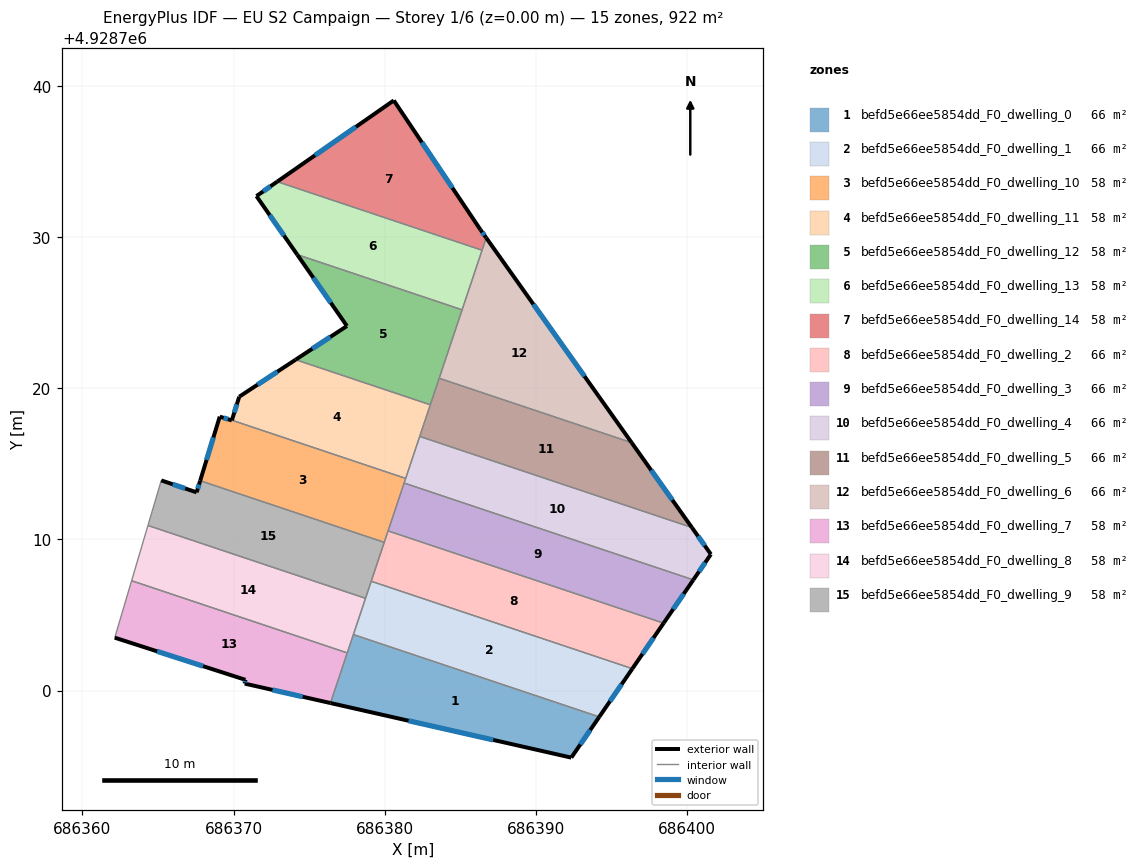
=== STOREY PLAN SPEC (per zone: floor XY polygon, exterior-wall plan segments, windows/doors) ===
zone 1: befd5e66ee5854dd_F0_dwelling_0  (65.9 m²)
  floor: (686394.21, 4928698.26) (686392.36, 4928695.56) (686376.42, 4928699.17) (686377.93, 4928703.70)
  exterior wall: (686392.36, 4928695.56) – (686394.21, 4928698.26)  [3.3 m]
    window: (686392.96, 4928696.43) – (686393.61, 4928697.38)  [1.2 m²]
  exterior wall: (686376.42, 4928699.17) – (686392.36, 4928695.56)  [16.3 m]
    window: (686381.58, 4928698.00) – (686387.19, 4928696.73)  [6.1 m²]
  interior walls: 3
zone 2: befd5e66ee5854dd_F0_dwelling_1  (65.8 m²)
  floor: (686396.40, 4928701.45) (686394.21, 4928698.26) (686377.93, 4928703.70) (686379.11, 4928707.23)
  exterior wall: (686394.21, 4928698.26) – (686396.40, 4928701.45)  [3.9 m]
    window: (686394.92, 4928699.29) – (686395.69, 4928700.41)  [1.4 m²]
  interior walls: 4
zone 3: befd5e66ee5854dd_F0_dwelling_10  (57.6 m²)
  floor: (686381.39, 4928714.04) (686379.97, 4928709.81) (686367.79, 4928713.89) (686369.09, 4928718.13) (686369.89, 4928717.88) (686369.89, 4928717.89)
  exterior wall: (686369.09, 4928718.13) – (686367.79, 4928713.89)  [4.4 m]
    window: (686368.67, 4928716.75) – (686368.21, 4928715.26)  [1.6 m²]
  exterior wall: (686369.89, 4928717.88) – (686369.09, 4928718.13)  [0.8 m]
    window: (686369.63, 4928717.96) – (686369.35, 4928718.05)  [0.3 m²]
  exterior wall: (686369.89, 4928717.89) – (686369.89, 4928717.88)  [0.0 m]
  interior walls: 5
zone 4: befd5e66ee5854dd_F0_dwelling_11  (57.6 m²)
  floor: (686383.02, 4928718.91) (686381.39, 4928714.04) (686369.89, 4928717.89) (686370.38, 4928719.45) (686374.11, 4928721.90)
  exterior wall: (686370.38, 4928719.45) – (686369.89, 4928717.89)  [1.6 m]
    window: (686370.22, 4928718.94) – (686370.05, 4928718.40)  [0.6 m²]
  exterior wall: (686374.11, 4928721.90) – (686370.38, 4928719.45)  [4.5 m]
    window: (686372.90, 4928721.10) – (686371.59, 4928720.24)  [1.7 m²]
  interior walls: 4
zone 5: befd5e66ee5854dd_F0_dwelling_12  (57.6 m²)
  floor: (686385.13, 4928725.20) (686383.02, 4928718.91) (686374.11, 4928721.90) (686377.51, 4928724.13) (686374.21, 4928728.86)
  exterior wall: (686377.51, 4928724.13) – (686374.11, 4928721.90)  [4.1 m]
    window: (686376.40, 4928723.41) – (686375.21, 4928722.62)  [1.5 m²]
  exterior wall: (686374.21, 4928728.86) – (686377.51, 4928724.13)  [5.8 m]
    window: (686375.28, 4928727.32) – (686376.44, 4928725.66)  [2.1 m²]
  interior walls: 4
zone 6: befd5e66ee5854dd_F0_dwelling_13  (57.6 m²)
  floor: (686386.45, 4928729.14) (686385.13, 4928725.20) (686374.21, 4928728.86) (686371.52, 4928732.73) (686372.89, 4928733.68)
  exterior wall: (686371.52, 4928732.73) – (686374.21, 4928728.86)  [4.7 m]
    window: (686372.39, 4928731.47) – (686373.34, 4928730.11)  [1.8 m²]
  exterior wall: (686372.89, 4928733.68) – (686371.52, 4928732.73)  [1.7 m]
    window: (686372.44, 4928733.37) – (686371.96, 4928733.04)  [0.6 m²]
  interior walls: 3
zone 7: befd5e66ee5854dd_F0_dwelling_14  (57.6 m²)
  floor: (686380.61, 4928739.06) (686386.35, 4928730.50) (686386.72, 4928729.97) (686386.45, 4928729.14) (686372.89, 4928733.68)
  exterior wall: (686380.61, 4928739.06) – (686372.89, 4928733.68)  [9.4 m]
    window: (686378.10, 4928737.32) – (686375.39, 4928735.43)  [3.5 m²]
  exterior wall: (686386.35, 4928730.50) – (686380.61, 4928739.06)  [10.3 m]
    window: (686384.49, 4928733.27) – (686382.47, 4928736.28)  [3.8 m²]
  exterior wall: (686386.72, 4928729.97) – (686386.35, 4928730.50)  [0.7 m]
    window: (686386.60, 4928730.14) – (686386.47, 4928730.33)  [0.2 m²]
  interior walls: 2
zone 8: befd5e66ee5854dd_F0_dwelling_2  (65.8 m²)
  floor: (686398.47, 4928704.46) (686396.40, 4928701.45) (686379.11, 4928707.23) (686380.23, 4928710.57)
  exterior wall: (686396.40, 4928701.45) – (686398.47, 4928704.46)  [3.7 m]
    window: (686397.07, 4928702.42) – (686397.80, 4928703.48)  [1.4 m²]
  interior walls: 4
zone 9: befd5e66ee5854dd_F0_dwelling_3  (65.8 m²)
  floor: (686400.43, 4928707.33) (686398.47, 4928704.46) (686380.23, 4928710.57) (686381.29, 4928713.73)
  exterior wall: (686398.47, 4928704.46) – (686400.43, 4928707.33)  [3.5 m]
    window: (686399.10, 4928705.39) – (686399.80, 4928706.40)  [1.3 m²]
  interior walls: 3
zone 10: befd5e66ee5854dd_F0_dwelling_4  (65.9 m²)
  floor: (686400.34, 4928710.79) (686401.60, 4928709.02) (686400.43, 4928707.33) (686381.29, 4928713.73) (686382.32, 4928716.82)
  exterior wall: (686401.60, 4928709.02) – (686400.34, 4928710.79)  [2.2 m]
    window: (686401.19, 4928709.59) – (686400.75, 4928710.21)  [0.8 m²]
  exterior wall: (686400.43, 4928707.33) – (686401.60, 4928709.02)  [2.1 m]
    window: (686400.81, 4928707.87) – (686401.22, 4928708.47)  [0.8 m²]
  interior walls: 4
zone 11: befd5e66ee5854dd_F0_dwelling_5  (65.8 m²)
  floor: (686396.35, 4928716.41) (686400.34, 4928710.79) (686382.32, 4928716.82) (686383.61, 4928720.67)
  exterior wall: (686400.34, 4928710.79) – (686396.35, 4928716.41)  [6.9 m]
    window: (686399.05, 4928712.61) – (686397.64, 4928714.59)  [2.6 m²]
  interior walls: 4
zone 12: befd5e66ee5854dd_F0_dwelling_6  (65.8 m²)
  floor: (686386.72, 4928729.97) (686396.35, 4928716.41) (686383.61, 4928720.67)
  exterior wall: (686396.35, 4928716.41) – (686386.72, 4928729.97)  [16.6 m]
    window: (686393.23, 4928720.80) – (686389.84, 4928725.57)  [6.2 m²]
  interior walls: 4
zone 13: befd5e66ee5854dd_F0_dwelling_7  (57.6 m²)
  floor: (686377.53, 4928702.49) (686376.42, 4928699.17) (686370.74, 4928700.46) (686370.79, 4928700.71) (686362.14, 4928703.50) (686363.25, 4928707.27)
  exterior wall: (686362.14, 4928703.50) – (686370.79, 4928700.71)  [9.1 m]
    window: (686364.94, 4928702.59) – (686367.98, 4928701.61)  [3.4 m²]
  exterior wall: (686370.74, 4928700.46) – (686376.42, 4928699.17)  [5.8 m]
    window: (686372.58, 4928700.04) – (686374.57, 4928699.59)  [2.2 m²]
  exterior wall: (686370.79, 4928700.71) – (686370.74, 4928700.46)  [0.3 m]
    window: (686370.77, 4928700.63) – (686370.75, 4928700.54)  [0.1 m²]
  interior walls: 3
zone 14: befd5e66ee5854dd_F0_dwelling_8  (57.6 m²)
  floor: (686378.73, 4928706.10) (686377.53, 4928702.49) (686363.25, 4928707.27) (686364.33, 4928710.93)
  interior walls: 5
zone 15: befd5e66ee5854dd_F0_dwelling_9  (57.6 m²)
  floor: (686379.97, 4928709.81) (686378.73, 4928706.10) (686364.33, 4928710.93) (686365.22, 4928713.91) (686367.56, 4928713.12) (686367.79, 4928713.89)
  exterior wall: (686367.56, 4928713.12) – (686365.22, 4928713.91)  [2.5 m]
    window: (686366.80, 4928713.38) – (686365.97, 4928713.65)  [0.9 m²]
  exterior wall: (686367.79, 4928713.89) – (686367.56, 4928713.12)  [0.8 m]
    window: (686367.71, 4928713.64) – (686367.63, 4928713.37)  [0.3 m²]
  interior walls: 5

=== DERIVED (storey summary) ===
Building: EU S2 Campaign
Storey: 1 of 6  (floor level z = 0.00 m)
Storey gross floor area: 921.9 m²
Zones on this storey: 15
  - befd5e66ee5854dd_F0_dwelling_0: floor 65.9 m²; exterior wall 19.6 m (58.8 m²); 2 window(s) 7.3 m²; WWR 12.4%
  - befd5e66ee5854dd_F0_dwelling_1: floor 65.8 m²; exterior wall 3.9 m (11.6 m²); 1 window(s) 1.4 m²; WWR 12.4%
  - befd5e66ee5854dd_F0_dwelling_10: floor 57.6 m²; exterior wall 5.3 m (15.9 m²); 2 window(s) 2.0 m²; WWR 12.3%
  - befd5e66ee5854dd_F0_dwelling_11: floor 57.6 m²; exterior wall 6.1 m (18.3 m²); 2 window(s) 2.3 m²; WWR 12.4%
  - befd5e66ee5854dd_F0_dwelling_12: floor 57.6 m²; exterior wall 9.8 m (29.5 m²); 2 window(s) 3.6 m²; WWR 12.4%
  - befd5e66ee5854dd_F0_dwelling_13: floor 57.6 m²; exterior wall 6.4 m (19.2 m²); 2 window(s) 2.4 m²; WWR 12.4%
  - befd5e66ee5854dd_F0_dwelling_14: floor 57.6 m²; exterior wall 20.4 m (61.1 m²); 3 window(s) 7.6 m²; WWR 12.4%
  - befd5e66ee5854dd_F0_dwelling_2: floor 65.8 m²; exterior wall 3.7 m (11.0 m²); 1 window(s) 1.4 m²; WWR 12.4%
  - befd5e66ee5854dd_F0_dwelling_3: floor 65.8 m²; exterior wall 3.5 m (10.4 m²); 1 window(s) 1.3 m²; WWR 12.4%
  - befd5e66ee5854dd_F0_dwelling_4: floor 65.9 m²; exterior wall 4.2 m (12.7 m²); 2 window(s) 1.6 m²; WWR 12.4%
  - befd5e66ee5854dd_F0_dwelling_5: floor 65.8 m²; exterior wall 6.9 m (20.7 m²); 1 window(s) 2.6 m²; WWR 12.4%
  - befd5e66ee5854dd_F0_dwelling_6: floor 65.8 m²; exterior wall 16.6 m (49.9 m²); 1 window(s) 6.2 m²; WWR 12.4%
  - befd5e66ee5854dd_F0_dwelling_7: floor 57.6 m²; exterior wall 15.2 m (45.5 m²); 3 window(s) 5.6 m²; WWR 12.4%
  - befd5e66ee5854dd_F0_dwelling_8: floor 57.6 m²
  - befd5e66ee5854dd_F0_dwelling_9: floor 57.6 m²; exterior wall 3.3 m (9.8 m²); 2 window(s) 1.2 m²; WWR 12.4%
Zone adjacency (shared interzone walls):
  - befd5e66ee5854dd_F0_dwelling_0 ↔ befd5e66ee5854dd_F0_dwelling_1
  - befd5e66ee5854dd_F0_dwelling_0 ↔ befd5e66ee5854dd_F0_dwelling_7
  - befd5e66ee5854dd_F0_dwelling_0 ↔ befd5e66ee5854dd_F0_dwelling_8
  - befd5e66ee5854dd_F0_dwelling_1 ↔ befd5e66ee5854dd_F0_dwelling_2
  - befd5e66ee5854dd_F0_dwelling_1 ↔ befd5e66ee5854dd_F0_dwelling_8
  - befd5e66ee5854dd_F0_dwelling_1 ↔ befd5e66ee5854dd_F0_dwelling_9
  - befd5e66ee5854dd_F0_dwelling_10 ↔ befd5e66ee5854dd_F0_dwelling_11
  - befd5e66ee5854dd_F0_dwelling_10 ↔ befd5e66ee5854dd_F0_dwelling_2
  - befd5e66ee5854dd_F0_dwelling_10 ↔ befd5e66ee5854dd_F0_dwelling_3
  - befd5e66ee5854dd_F0_dwelling_10 ↔ befd5e66ee5854dd_F0_dwelling_4
  - befd5e66ee5854dd_F0_dwelling_10 ↔ befd5e66ee5854dd_F0_dwelling_9
  - befd5e66ee5854dd_F0_dwelling_11 ↔ befd5e66ee5854dd_F0_dwelling_12
  - befd5e66ee5854dd_F0_dwelling_11 ↔ befd5e66ee5854dd_F0_dwelling_4
  - befd5e66ee5854dd_F0_dwelling_11 ↔ befd5e66ee5854dd_F0_dwelling_5
  - befd5e66ee5854dd_F0_dwelling_12 ↔ befd5e66ee5854dd_F0_dwelling_13
  - befd5e66ee5854dd_F0_dwelling_12 ↔ befd5e66ee5854dd_F0_dwelling_5
  - befd5e66ee5854dd_F0_dwelling_12 ↔ befd5e66ee5854dd_F0_dwelling_6
  - befd5e66ee5854dd_F0_dwelling_13 ↔ befd5e66ee5854dd_F0_dwelling_14
  - befd5e66ee5854dd_F0_dwelling_13 ↔ befd5e66ee5854dd_F0_dwelling_6
  - befd5e66ee5854dd_F0_dwelling_14 ↔ befd5e66ee5854dd_F0_dwelling_6
  - befd5e66ee5854dd_F0_dwelling_2 ↔ befd5e66ee5854dd_F0_dwelling_3
  - befd5e66ee5854dd_F0_dwelling_2 ↔ befd5e66ee5854dd_F0_dwelling_9
  - befd5e66ee5854dd_F0_dwelling_3 ↔ befd5e66ee5854dd_F0_dwelling_4
  - befd5e66ee5854dd_F0_dwelling_4 ↔ befd5e66ee5854dd_F0_dwelling_5
  - befd5e66ee5854dd_F0_dwelling_5 ↔ befd5e66ee5854dd_F0_dwelling_6
  - befd5e66ee5854dd_F0_dwelling_7 ↔ befd5e66ee5854dd_F0_dwelling_8
  - befd5e66ee5854dd_F0_dwelling_8 ↔ befd5e66ee5854dd_F0_dwelling_9